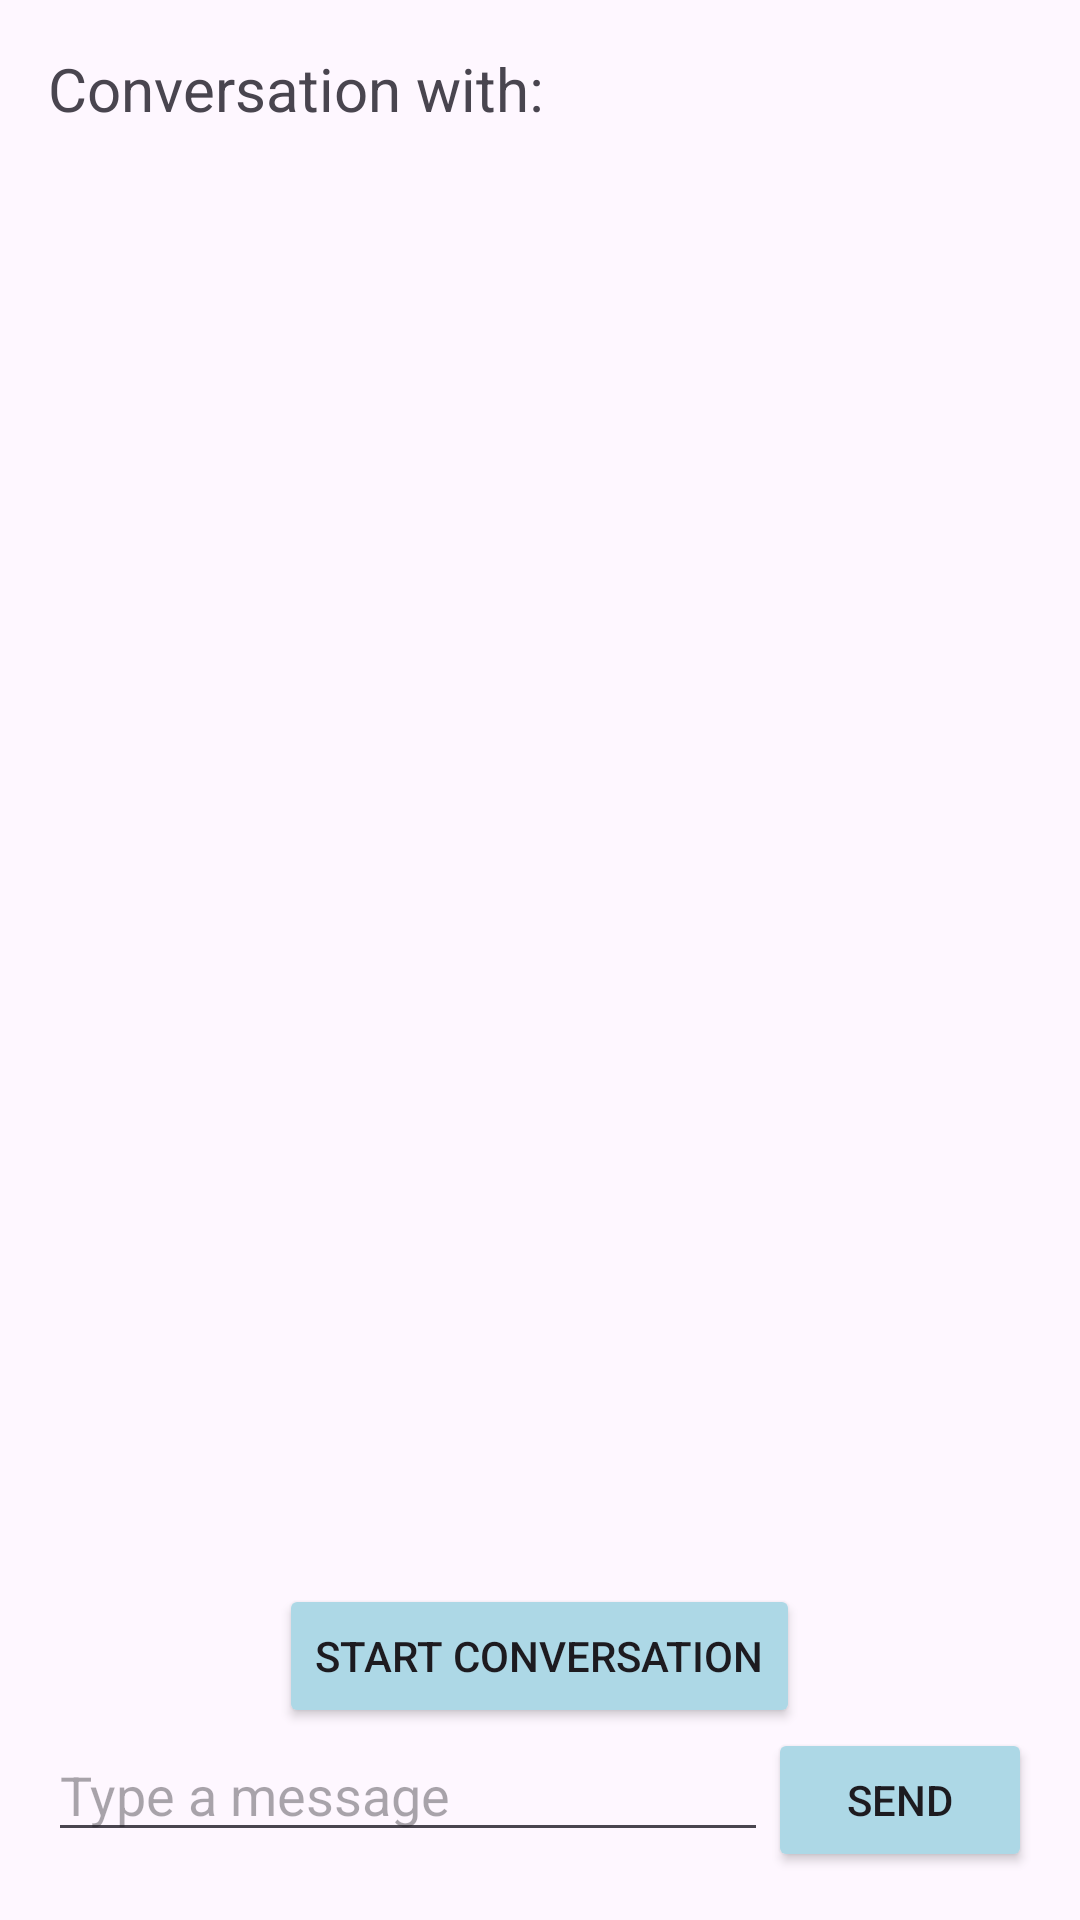

Android layout source for this screen:
<!-- AndroidManifest.xml: application theme Theme.SkillSeekerApp -->
<!-- res/layout/fragment_messages.xml -->
<?xml version="1.0" encoding="utf-8"?>
<FrameLayout xmlns:android="http://schemas.android.com/apk/res/android"
    xmlns:tools="http://schemas.android.com/tools"
    android:id="@+id/MessagesFragment"
    android:layout_width="match_parent"
    android:layout_height="match_parent"
    android:background="@drawable/light_grey"
    tools:context=".MessagesFragment">

    <LinearLayout
        android:layout_width="match_parent"
        android:layout_height="match_parent"
        android:orientation="vertical"
        android:padding="16dp">

        <TextView
            android:id="@+id/conversationTitle"
            android:layout_width="wrap_content"
            android:layout_height="wrap_content"
            android:text="Conversation with: "
            android:textSize="20dp"
            android:layout_marginBottom="8dp"/>

        <androidx.recyclerview.widget.RecyclerView
            android:id="@+id/messagesRecyclerView"
            android:layout_width="match_parent"
            android:layout_height="0dp"
            android:layout_weight="1"
            android:scrollbars="vertical" />

        <Button
            android:backgroundTint="@color/button_color"
            android:id="@+id/startConversationButton"
            android:layout_width="wrap_content"
            android:layout_height="wrap_content"
            android:text="Start Conversation"
            android:layout_gravity="center"
            android:layout_marginTop="16dp"/>

        <LinearLayout
            android:layout_width="match_parent"
            android:layout_height="wrap_content"
            android:orientation="horizontal">

            <EditText
                android:id="@+id/messageInput"
                android:layout_width="0dp"
                android:layout_height="wrap_content"
                android:layout_weight="1"
                android:hint="Type a message" />

            <Button
                android:backgroundTint="@color/button_color"
                android:id="@+id/sendButton"
                android:layout_width="wrap_content"
                android:layout_height="wrap_content"
                android:text="Send" />
        </LinearLayout>

    </LinearLayout>
</FrameLayout>
<!-- resources referenced by this layout -->
<resources>
  <color name="button_color">#ADD8E6</color>
  <style name="Theme.SkillSeekerApp" parent="Base.Theme.SkillSeekerApp" />
  <style name="Base.Theme.SkillSeekerApp" parent="Theme.Material3.DayNight.NoActionBar">
          
          
      </style>
</resources>
